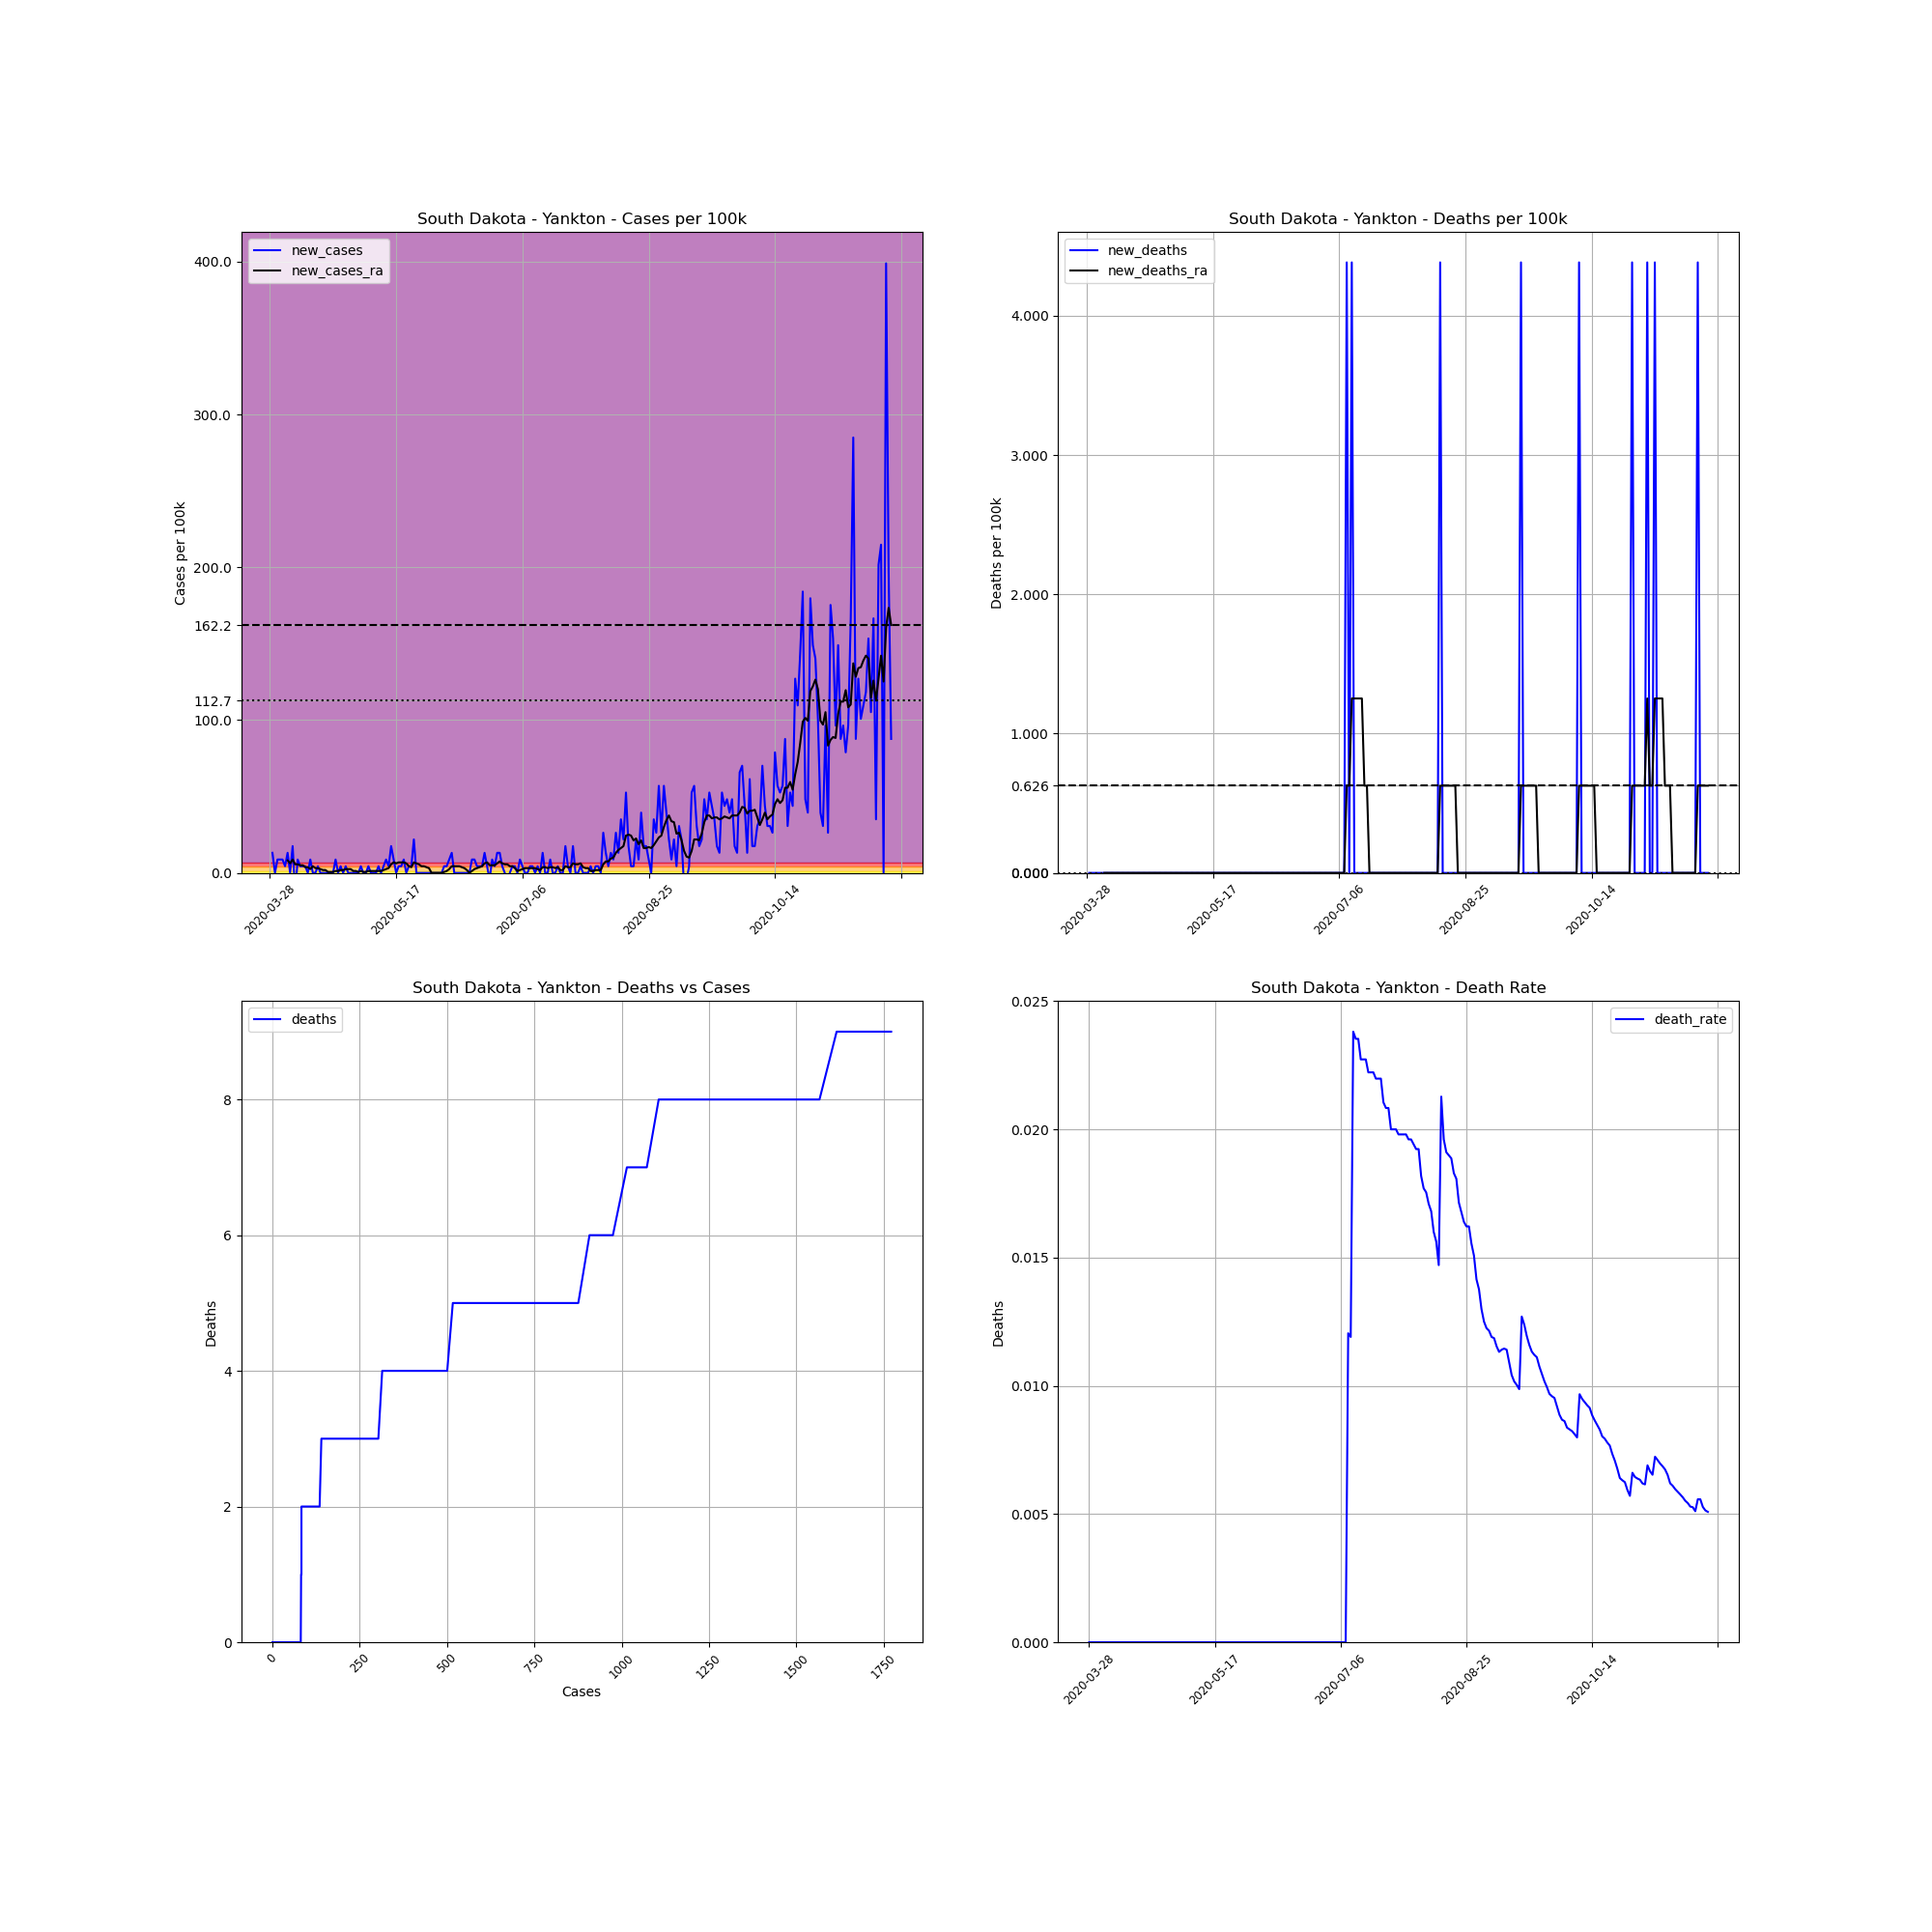

The file beside this chart, header and first rows:
, date, county, state, fips, cases, deaths, COUNTY, STNAME, CTYNAME, POPESTIMATE2019, cases_per_100k, deaths_per_100k, death_rate, new_cases, new_deaths, new_cases_ra, new_deaths_ra
467789, 2020-03-28, Yankton, South Dakota, 46135, 1, 0.0, 135, South Dakota, Yankton, 22814, 4.383, 0.0, 0.0, , , , 
467790, 2020-03-29, Yankton, South Dakota, 46135, 4, 0.0, 135, South Dakota, Yankton, 22814, 17.53, 0.0, 0.0, 13.15, 0.0, , 
467791, 2020-03-30, Yankton, South Dakota, 46135, 4, 0.0, 135, South Dakota, Yankton, 22814, 17.53, 0.0, 0.0, 0.0, 0.0, , 
467792, 2020-03-31, Yankton, South Dakota, 46135, 6, 0.0, 135, South Dakota, Yankton, 22814, 26.3, 0.0, 0.0, 8.767, 0.0, , 
467793, 2020-04-01, Yankton, South Dakota, 46135, 8, 0.0, 135, South Dakota, Yankton, 22814, 35.07, 0.0, 0.0, 8.767, 0.0, , 
467794, 2020-04-02, Yankton, South Dakota, 46135, 10, 0.0, 135, South Dakota, Yankton, 22814, 43.83, 0.0, 0.0, 8.767, 0.0, , 
467795, 2020-04-03, Yankton, South Dakota, 46135, 11, 0.0, 135, South Dakota, Yankton, 22814, 48.22, 0.0, 0.0, 4.383, 0.0, , 
467796, 2020-04-04, Yankton, South Dakota, 46135, 14, 0.0, 135, South Dakota, Yankton, 22814, 61.37, 0.0, 0.0, 13.15, 0.0, 8.14, 0.0
467797, 2020-04-05, Yankton, South Dakota, 46135, 14, 0.0, 135, South Dakota, Yankton, 22814, 61.37, 0.0, 0.0, 0.0, 0.0, 6.262, 0.0
467798, 2020-04-06, Yankton, South Dakota, 46135, 18, 0.0, 135, South Dakota, Yankton, 22814, 78.9, 0.0, 0.0, 17.53, 0.0, 8.767, 0.0
467799, 2020-04-07, Yankton, South Dakota, 46135, 15, 0.0, 135, South Dakota, Yankton, 22814, 65.75, 0.0, 0.0, -13.15, 0.0, 5.636, 0.0
467800, 2020-04-08, Yankton, South Dakota, 46135, 17, 0.0, 135, South Dakota, Yankton, 22814, 74.52, 0.0, 0.0, 8.767, 0.0, 5.636, 0.0
467801, 2020-04-09, Yankton, South Dakota, 46135, 18, 0.0, 135, South Dakota, Yankton, 22814, 78.9, 0.0, 0.0, 4.383, 0.0, 5.009, 0.0
467802, 2020-04-10, Yankton, South Dakota, 46135, 19, 0.0, 135, South Dakota, Yankton, 22814, 83.28, 0.0, 0.0, 4.383, 0.0, 5.009, 0.0
467803, 2020-04-11, Yankton, South Dakota, 46135, 20, 0.0, 135, South Dakota, Yankton, 22814, 87.67, 0.0, 0.0, 4.383, 0.0, 3.757, 0.0
467804, 2020-04-12, Yankton, South Dakota, 46135, 20, 0.0, 135, South Dakota, Yankton, 22814, 87.67, 0.0, 0.0, 0.0, 0.0, 3.757, 0.0
467805, 2020-04-13, Yankton, South Dakota, 46135, 22, 0.0, 135, South Dakota, Yankton, 22814, 96.43, 0.0, 0.0, 8.767, 0.0, 2.505, 0.0
467806, 2020-04-14, Yankton, South Dakota, 46135, 22, 0.0, 135, South Dakota, Yankton, 22814, 96.43, 0.0, 0.0, 0.0, 0.0, 4.383, 0.0
467807, 2020-04-15, Yankton, South Dakota, 46135, 22, 0.0, 135, South Dakota, Yankton, 22814, 96.43, 0.0, 0.0, 0.0, 0.0, 3.131, 0.0
467808, 2020-04-16, Yankton, South Dakota, 46135, 23, 0.0, 135, South Dakota, Yankton, 22814, 100.8, 0.0, 0.0, 4.383, 0.0, 3.131, 0.0
467809, 2020-04-17, Yankton, South Dakota, 46135, 23, 0.0, 135, South Dakota, Yankton, 22814, 100.8, 0.0, 0.0, 0.0, 0.0, 2.505, 0.0
467810, 2020-04-18, Yankton, South Dakota, 46135, 23, 0.0, 135, South Dakota, Yankton, 22814, 100.8, 0.0, 0.0, 0.0, 0.0, 1.879, 0.0
467811, 2020-04-19, Yankton, South Dakota, 46135, 23, 0.0, 135, South Dakota, Yankton, 22814, 100.8, 0.0, 0.0, 0.0, 0.0, 1.879, 0.0
467812, 2020-04-20, Yankton, South Dakota, 46135, 23, 0.0, 135, South Dakota, Yankton, 22814, 100.8, 0.0, 0.0, 0.0, 0.0, 0.6262, 0.0
467813, 2020-04-21, Yankton, South Dakota, 46135, 23, 0.0, 135, South Dakota, Yankton, 22814, 100.8, 0.0, 0.0, 0.0, 0.0, 0.6262, 0.0
467814, 2020-04-22, Yankton, South Dakota, 46135, 23, 0.0, 135, South Dakota, Yankton, 22814, 100.8, 0.0, 0.0, 0.0, 0.0, 0.6262, 0.0
467815, 2020-04-23, Yankton, South Dakota, 46135, 25, 0.0, 135, South Dakota, Yankton, 22814, 109.6, 0.0, 0.0, 8.767, 0.0, 1.252, 0.0
467816, 2020-04-24, Yankton, South Dakota, 46135, 25, 0.0, 135, South Dakota, Yankton, 22814, 109.6, 0.0, 0.0, 0.0, 0.0, 1.252, 0.0
467817, 2020-04-25, Yankton, South Dakota, 46135, 26, 0.0, 135, South Dakota, Yankton, 22814, 114, 0.0, 0.0, 4.383, 0.0, 1.879, 0.0
467818, 2020-04-26, Yankton, South Dakota, 46135, 26, 0.0, 135, South Dakota, Yankton, 22814, 114, 0.0, 0.0, 0.0, 0.0, 1.879, 0.0
467819, 2020-04-27, Yankton, South Dakota, 46135, 27, 0.0, 135, South Dakota, Yankton, 22814, 118.3, 0.0, 0.0, 4.383, 0.0, 2.505, 0.0
467820, 2020-04-28, Yankton, South Dakota, 46135, 27, 0.0, 135, South Dakota, Yankton, 22814, 118.3, 0.0, 0.0, 0.0, 0.0, 2.505, 0.0
467821, 2020-04-29, Yankton, South Dakota, 46135, 27, 0.0, 135, South Dakota, Yankton, 22814, 118.3, 0.0, 0.0, 0.0, 0.0, 2.505, 0.0
467822, 2020-04-30, Yankton, South Dakota, 46135, 27, 0.0, 135, South Dakota, Yankton, 22814, 118.3, 0.0, 0.0, 0.0, 0.0, 1.252, 0.0
467823, 2020-05-01, Yankton, South Dakota, 46135, 27, 0.0, 135, South Dakota, Yankton, 22814, 118.3, 0.0, 0.0, 0.0, 0.0, 1.252, 0.0
467824, 2020-05-02, Yankton, South Dakota, 46135, 27, 0.0, 135, South Dakota, Yankton, 22814, 118.3, 0.0, 0.0, 0.0, 0.0, 0.6262, 0.0
467825, 2020-05-03, Yankton, South Dakota, 46135, 28, 0.0, 135, South Dakota, Yankton, 22814, 122.7, 0.0, 0.0, 4.383, 0.0, 1.252, 0.0
467826, 2020-05-04, Yankton, South Dakota, 46135, 28, 0.0, 135, South Dakota, Yankton, 22814, 122.7, 0.0, 0.0, 0.0, 0.0, 0.6262, 0.0
467827, 2020-05-05, Yankton, South Dakota, 46135, 28, 0.0, 135, South Dakota, Yankton, 22814, 122.7, 0.0, 0.0, 0.0, 0.0, 0.6262, 0.0
467828, 2020-05-06, Yankton, South Dakota, 46135, 29, 0.0, 135, South Dakota, Yankton, 22814, 127.1, 0.0, 0.0, 4.383, 0.0, 1.252, 0.0
467829, 2020-05-07, Yankton, South Dakota, 46135, 29, 0.0, 135, South Dakota, Yankton, 22814, 127.1, 0.0, 0.0, 0.0, 0.0, 1.252, 0.0
467830, 2020-05-08, Yankton, South Dakota, 46135, 29, 0.0, 135, South Dakota, Yankton, 22814, 127.1, 0.0, 0.0, 0.0, 0.0, 1.252, 0.0
467831, 2020-05-09, Yankton, South Dakota, 46135, 29, 0.0, 135, South Dakota, Yankton, 22814, 127.1, 0.0, 0.0, 0.0, 0.0, 1.252, 0.0
467832, 2020-05-10, Yankton, South Dakota, 46135, 30, 0.0, 135, South Dakota, Yankton, 22814, 131.5, 0.0, 0.0, 4.383, 0.0, 1.252, 0.0
467833, 2020-05-11, Yankton, South Dakota, 46135, 30, 0.0, 135, South Dakota, Yankton, 22814, 131.5, 0.0, 0.0, 0.0, 0.0, 1.252, 0.0
467834, 2020-05-12, Yankton, South Dakota, 46135, 31, 0.0, 135, South Dakota, Yankton, 22814, 135.9, 0.0, 0.0, 4.383, 0.0, 1.879, 0.0
467835, 2020-05-13, Yankton, South Dakota, 46135, 33, 0.0, 135, South Dakota, Yankton, 22814, 144.6, 0.0, 0.0, 8.767, 0.0, 2.505, 0.0
467836, 2020-05-14, Yankton, South Dakota, 46135, 34, 0.0, 135, South Dakota, Yankton, 22814, 149, 0.0, 0.0, 4.383, 0.0, 3.131, 0.0
467837, 2020-05-15, Yankton, South Dakota, 46135, 38, 0.0, 135, South Dakota, Yankton, 22814, 166.6, 0.0, 0.0, 17.53, 0.0, 5.636, 0.0
467838, 2020-05-16, Yankton, South Dakota, 46135, 40, 0.0, 135, South Dakota, Yankton, 22814, 175.3, 0.0, 0.0, 8.767, 0.0, 6.888, 0.0
467839, 2020-05-17, Yankton, South Dakota, 46135, 40, 0.0, 135, South Dakota, Yankton, 22814, 175.3, 0.0, 0.0, 0.0, 0.0, 6.262, 0.0
467840, 2020-05-18, Yankton, South Dakota, 46135, 41, 0.0, 135, South Dakota, Yankton, 22814, 179.7, 0.0, 0.0, 4.383, 0.0, 6.888, 0.0
467841, 2020-05-19, Yankton, South Dakota, 46135, 42, 0.0, 135, South Dakota, Yankton, 22814, 184.1, 0.0, 0.0, 4.383, 0.0, 6.888, 0.0
467842, 2020-05-20, Yankton, South Dakota, 46135, 44, 0.0, 135, South Dakota, Yankton, 22814, 192.9, 0.0, 0.0, 8.767, 0.0, 6.888, 0.0
467843, 2020-05-21, Yankton, South Dakota, 46135, 44, 0.0, 135, South Dakota, Yankton, 22814, 192.9, 0.0, 0.0, 0.0, 0.0, 6.262, 0.0
467844, 2020-05-22, Yankton, South Dakota, 46135, 45, 0.0, 135, South Dakota, Yankton, 22814, 197.2, 0.0, 0.0, 4.383, 0.0, 4.383, 0.0
467845, 2020-05-23, Yankton, South Dakota, 46135, 46, 0.0, 135, South Dakota, Yankton, 22814, 201.6, 0.0, 0.0, 4.383, 0.0, 3.757, 0.0
467846, 2020-05-24, Yankton, South Dakota, 46135, 51, 0.0, 135, South Dakota, Yankton, 22814, 223.5, 0.0, 0.0, 21.92, 0.0, 6.888, 0.0
467847, 2020-05-25, Yankton, South Dakota, 46135, 51, 0.0, 135, South Dakota, Yankton, 22814, 223.5, 0.0, 0.0, 0.0, 0.0, 6.262, 0.0
467848, 2020-05-26, Yankton, South Dakota, 46135, 51, 0.0, 135, South Dakota, Yankton, 22814, 223.5, 0.0, 0.0, 0.0, 0.0, 5.636, 0.0
... 187 more rows
